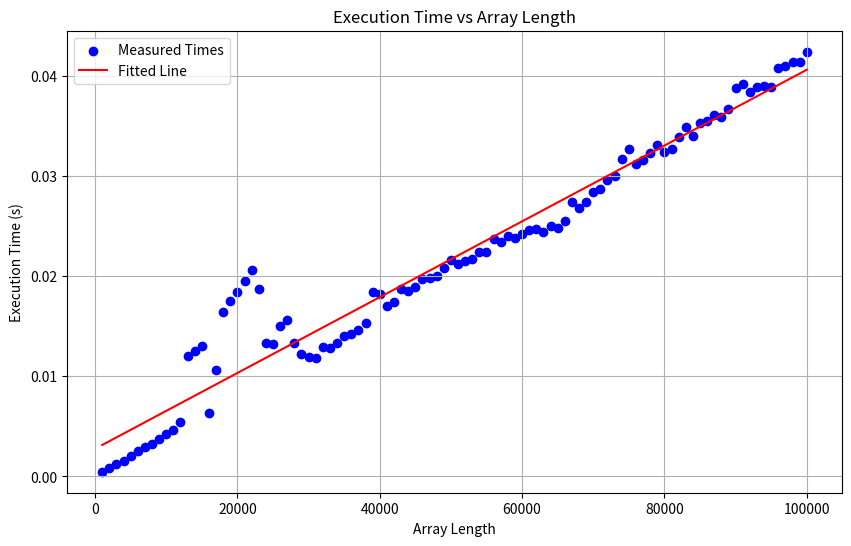

Write Python code to recreate this figure.
import numpy as np
import pandas as pd
import time
import matplotlib.pyplot as plt

# Function to measure execution time
def measure_execution_time():
    results = []

    # Test for different array lengths
    for n in range(1000, 100001, 1000):
        arr = np.random.randint(0, 100000, n)

        start_time = time.time()
        result = find_min_max(arr)
        end_time = time.time()

        execution_time = end_time - start_time
        results.append((n, execution_time, result))

    # Save results to a DataFrame
    df = pd.DataFrame(results, columns=["Array Length", "Execution Time", "Last Result"])
    return df

# Function to find min and max using divide and conquer
def find_min_max(arr):
    def divide_and_conquer(arr, low, high):
        if low == high:  # Single element in the subarray
            return arr[low], arr[low]

        if high == low + 1:  # Two elements in the subarray
            return (min(arr[low], arr[high]), max(arr[low], arr[high]))

        mid = (low + high) // 2

        left_min, left_max = divide_and_conquer(arr, low, mid)
        right_min, right_max = divide_and_conquer(arr, mid + 1, high)

        return min(left_min, right_min), max(left_max, right_max)

    if arr.size == 0:
        raise ValueError("Empty array is not allowed")

    return divide_and_conquer(arr, 0, len(arr) - 1)

# Generate and save execution times
df = measure_execution_time()

# Print the last result
total_rows = df.shape[0]
last_result = df.iloc[total_rows - 1]
print("Last Execution:")
print(f"Array Length: {last_result['Array Length']}")
print(f"Execution Time: {last_result['Execution Time']:.6f} seconds")
print(f"Result (Min, Max): {last_result['Last Result']}")

# Polynomial fitting and plotting
x = df["Array Length"]
y = df["Execution Time"]

# Fit a polynomial of degree 1 (linear)
coefficients = np.polyfit(x, y, 1)
polynomial = np.poly1d(coefficients)

# Generate fitted values
y_fit = polynomial(x)

# Plot results
plt.figure(figsize=(10, 6))
plt.scatter(x, y, color="blue", label="Measured Times")
plt.plot(x, y_fit, color="red")
plt.xlabel("Array Length")
plt.ylabel("Execution Time (s)")
plt.title("Execution Time vs Array Length")
plt.legend(["Measured Times", "Fitted Line"], loc="best")
plt.grid()

# Save the figure
plt.savefig("execution_time_vs_array_length.png")
plt.show()
